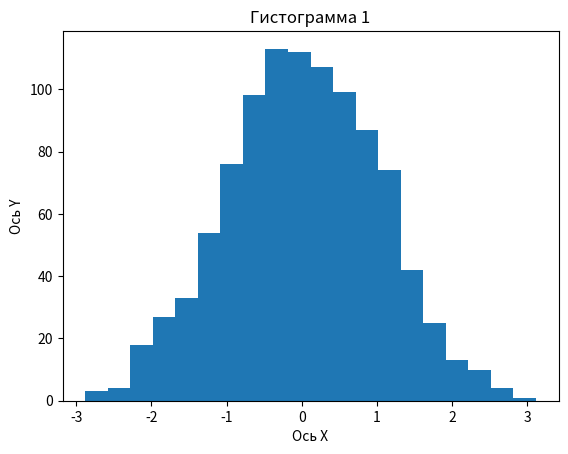

Reproduce this figure in Python.
import numpy as np
import matplotlib.pyplot as plt

mean = 0
std_dev = 1
num_samples = 1000

data = np.random.normal(loc=mean, scale=std_dev, size=num_samples)

plt.hist(data, bins=20)
plt.xlabel("Ось X")
plt.ylabel("Ось Y")
plt.title("Гистограмма 1")
plt.show()